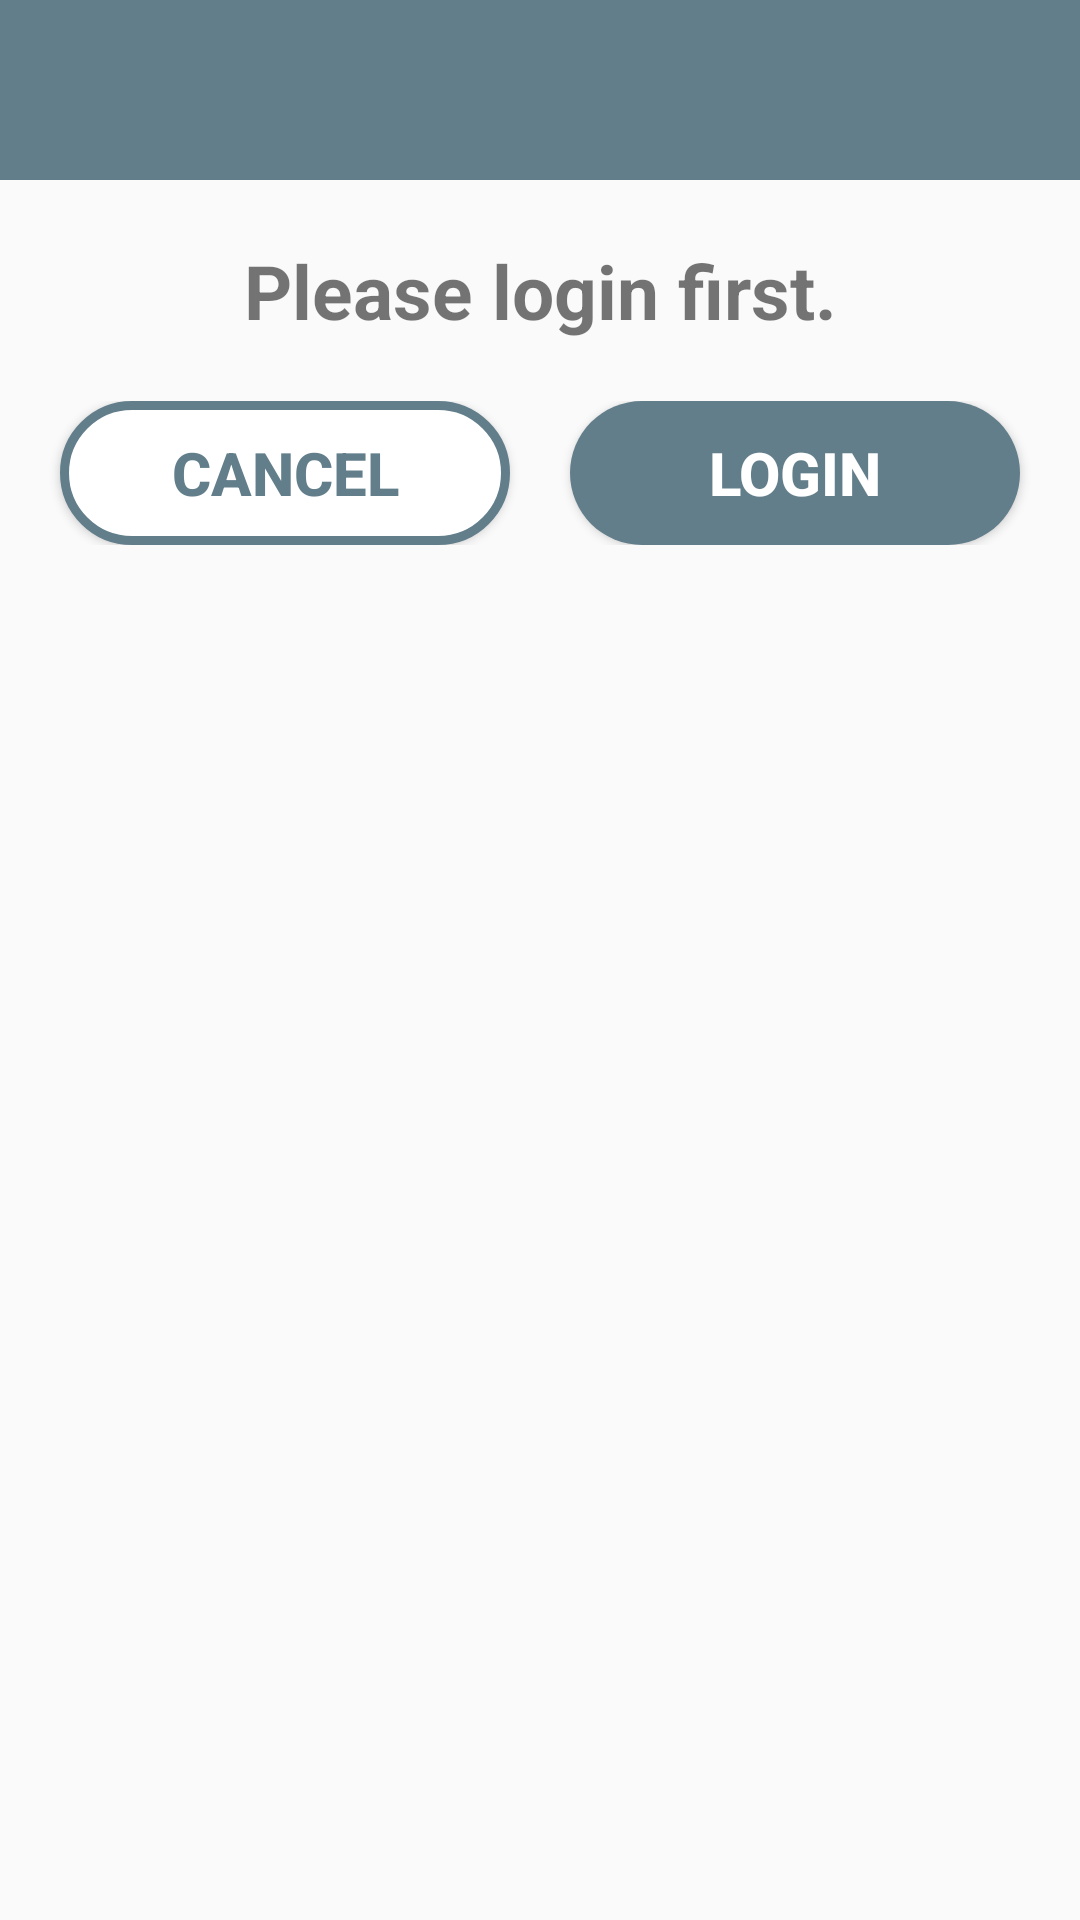

This screen was rendered from an Android layout file. Write that file and the resources it references.
<!-- AndroidManifest.xml: application theme AppTheme -->
<!-- res/layout/dialog_login_first.xml -->
<?xml version="1.0" encoding="utf-8"?>
<LinearLayout xmlns:android="http://schemas.android.com/apk/res/android"
    android:orientation="vertical"
    android:layout_width="match_parent"
    android:layout_height="wrap_content">
    <TextView
        android:id="@+id/tv_dialog_header"
        android:layout_width="match_parent"
        android:layout_height="60dp"
        android:background="@color/colorMain"
        android:textSize="30sp"
        android:textColor="@color/colorWhite"
        android:textStyle="bold"
        android:gravity="center"/>
    <LinearLayout
        android:layout_width="match_parent"
        android:layout_height="wrap_content"
        android:orientation="vertical"
        android:layout_marginTop="20dp"
        android:layout_marginHorizontal="20dp">
        <TextView
            android:layout_width="match_parent"
            android:layout_height="wrap_content"
            android:textStyle="bold"
            android:text="@string/loginFirst"
            android:textSize="25sp"
            android:gravity="center"/>
    </LinearLayout>
    <LinearLayout
        android:layout_width="match_parent"
        android:layout_height="wrap_content"
        android:orientation="horizontal"
        android:layout_marginVertical="20dp"
        android:layout_marginHorizontal="10dp">
        <Button
            android:id="@+id/btn_cnacel"
            android:layout_width="0dp"
            android:layout_height="wrap_content"
            android:layout_weight="1"
            android:layout_marginHorizontal="10dp"
            android:background="@drawable/btn_round_white_border"
            android:text="@string/cancel"
            android:textColor="@color/colorMain"
            android:textStyle="bold"
            android:textSize="20sp" />
        <Button
            android:id="@+id/btn_login"
            android:layout_width="0dp"
            android:layout_height="wrap_content"
            android:layout_weight="1"
            android:layout_marginHorizontal="10dp"
            android:background="@drawable/btn_round_main"
            android:text="@string/login"
            android:textColor="@color/colorWhite"
            android:textStyle="bold"
            android:textSize="20sp" />
    </LinearLayout>
</LinearLayout>
<!-- resources referenced by this layout -->
<resources>
  <color name="colorMain">#627e8b</color>
  <color name="colorWhite">#FFFFFF</color>
  <!-- drawable btn_round_main (drawable) -->
  <?xml version="1.0" encoding="utf-8"?>
  <selector xmlns:android="http://schemas.android.com/apk/res/android">
      <item android:state_pressed="false">
          <shape android:shape="rectangle">
              <corners android:radius="30dp" />
              <solid android:color="@color/colorMain"/>
          </shape>
      </item>
      <item android:state_pressed="true">
          <shape android:shape="rectangle">
              <corners android:radius="30dp" />
              <solid android:color="@color/colorSecond"/>
          </shape>
      </item>
  </selector>
  <!-- drawable btn_round_white_border (drawable) -->
  <?xml version="1.0" encoding="utf-8"?>
  <selector xmlns:android="http://schemas.android.com/apk/res/android">
      <item android:state_pressed="false">
          <shape android:shape="rectangle">
              <stroke
                  android:width="3dp"
                  android:color="@color/colorMain"/>
              <corners android:radius="30dp" />
              <solid android:color="@color/colorWhite"/>
          </shape>
      </item>
      <item android:state_pressed="true">
          <shape android:shape="rectangle">
              <stroke
                  android:width="3dp"
                  android:color="@color/colorMain"/>
              <corners android:radius="30dp" />
              <solid android:color="@color/colorSecond"/>
          </shape>
      </item>
  </selector>
  <string name="cancel">Cancel</string>
  <string name="login">Login</string>
  <string name="loginFirst">Please login first.</string>
  <style name="AppTheme" parent="Theme.AppCompat.Light.NoActionBar">
          
          <item name="colorPrimary">@color/colorPrimary</item>
          <item name="colorPrimaryDark">@color/colorPrimaryDark</item>
          <item name="colorAccent">@color/colorMain</item>
      </style>
  <color name="colorSecond">#006666</color>
  <color name="colorPrimary">#6200EE</color>
  <color name="colorPrimaryDark">#3700B3</color>
</resources>
